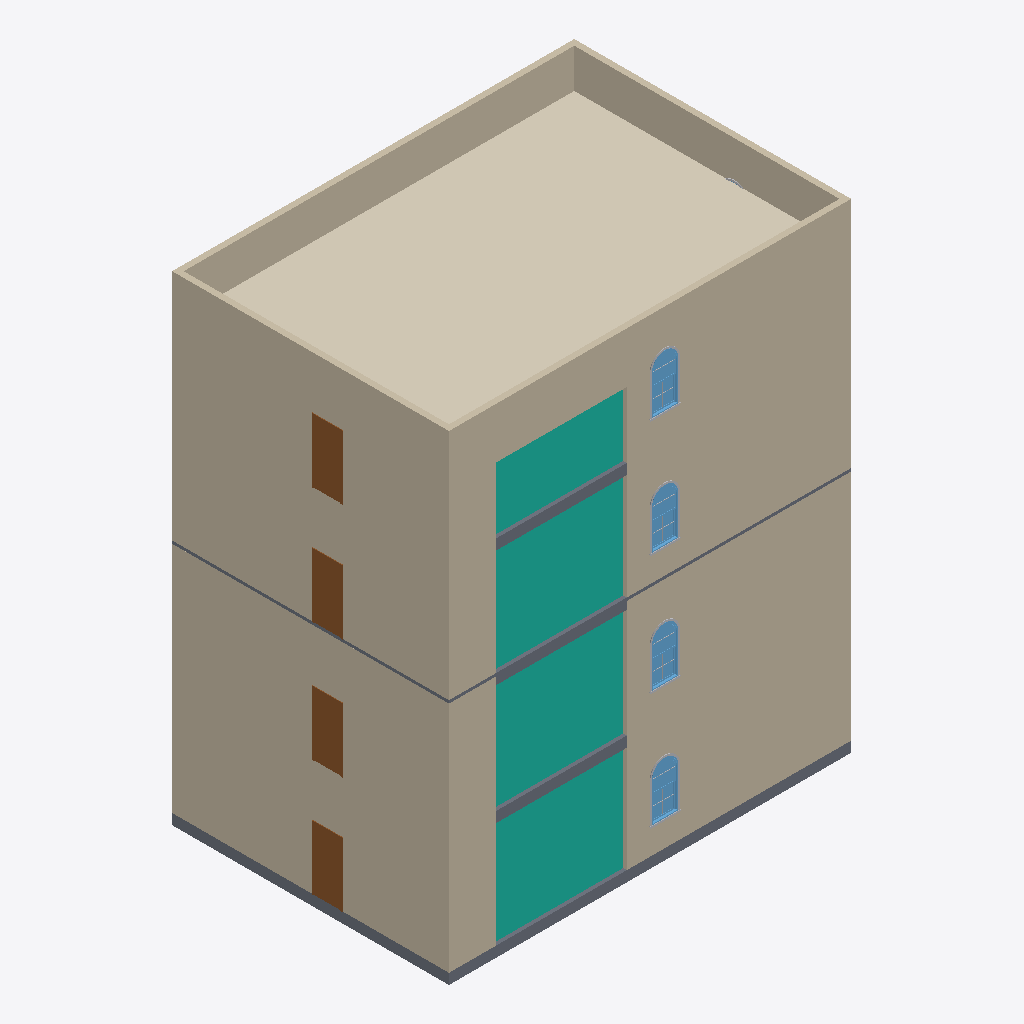
Isometric view of an IFC building model (IFC-SPF (STEP), schema IFC4X3, length unit millimetre), seen from the south-west, elements coloured by IFC class: 13 walls (beige), 9 other elements (light grey), 4 slabs (grey), 4 doors (brown), 4 windows (light blue), 1 covering (cream), 1 curtain wall (teal).
Extent 13.9 m × 9.6 m × 16.5 m (x, y, z). Storeys (8): B.O. 토대 at -4.60 m; T.O. 토대 at -4.30 m; T.O. 슬래브 at -4.00 m; T.O. Fnd. 벽 at -0.30 m; 레벨 1 at 0.00 m; 레벨 2 at 4.00 m; 레벨 7 at 8.10 m; 레벨 8 at 12.10 m. Elements (73): 32 IfcBuildingElementProxy, 16 IfcWall, 8 IfcDoor, 8 IfcWindow, 4 IfcCovering, 4 IfcSlab, 1 IfcCurtainWall.

HEADER;
FILE_DESCRIPTION(('ViewDefinition [CoordinationView]','RevitIdentifiers [VersionGUID: 267109d0-55b5-443b-bc72-ad8c528b4f15, NumberOfSaves: 0]','CoordinateReference [CoordinateBase: 프로젝트 기준점, ProjectSite: 기본 대지]'),'2;1');
FILE_NAME('0001','2023-09-23T19:03:59+09:00',(''),(''),'ODA SDAI 24.3','Autodesk Revit 24.1.10.25 (KOR) - IFC 24.1.10.25','');
FILE_SCHEMA(('IFC4X3'));
ENDSEC;
DATA;
#105=IFCPROJECT('2sbzIyttD7qfSLH17GF8mi',#18,'0001',$,$,'프로젝트 이름','프로젝트 상태',(#100),#97);
#144=IFCSITE('2sbzIyttD7qfSLH17GF8mk',#18,'Default',$,$,#143,$,$,.ELEMENT.,$,$,$,$,$);
#110=IFCBUILDING('2sbzIyttD7qfSLH17GF8mj',#18,'',$,$,#108,$,'',.ELEMENT.,$,$,$);
#114=IFCBUILDINGSTOREY('2qYKvFEvH4cPghyPNWjrgR',#18,'B.O. 토대',$,'레벨:8mm 헤드',#113,$,'B.O. 토대',.ELEMENT.,-4599.999999999999);
#118=IFCBUILDINGSTOREY('2qYKvFEvH4cPghyPNWjrgr',#18,'T.O. 토대',$,'레벨:8mm 헤드',#117,$,'T.O. 토대',.ELEMENT.,-4300.0);
#122=IFCBUILDINGSTOREY('2qYKvFEvH4cPghyPNWjrjP',#18,'T.O. 슬래브',$,'레벨:8mm 헤드',#121,$,'T.O. 슬래브',.ELEMENT.,-3999.9999999999995);
#126=IFCBUILDINGSTOREY('2qYKvFEvH4cPghyPNWjrjp',#18,'T.O. Fnd. 벽',$,'레벨:8mm 헤드',#125,$,'T.O. Fnd. 벽',.ELEMENT.,-299.99999999999994);
#129=IFCBUILDINGSTOREY('3Aw$FV5MbAufEo59pkoNgA',#18,'레벨 1',$,'레벨:8mm 헤드',#128,$,'레벨 1',.ELEMENT.,0.0);
#133=IFCBUILDINGSTOREY('3kSL0VGKv3gxJCujeqtuJj',#18,'레벨 2',$,'레벨:8mm 헤드',#132,$,'레벨 2',.ELEMENT.,3999.9999999999995);
#137=IFCBUILDINGSTOREY('0cSGdGLRL4ExnohOnIYM8D',#18,'레벨 7',$,'레벨:8mm 헤드',#136,$,'레벨 7',.ELEMENT.,8099.999999999999);
#141=IFCBUILDINGSTOREY('0cSGdGLRL4ExnohOnIYM88',#18,'레벨 8',$,'레벨:8mm 헤드',#140,$,'레벨 8',.ELEMENT.,12100.0);
#3725=IFCCOVERING('0cSGdGLRL4ExnohOnIYM09',#18,'복합 천장:플레인:143132',$,'복합 천장:플레인',#3714,#3724,'143132',.CEILING.);
#2524=IFCCURTAINWALL('0cSGdGLRL4ExnohOnIYM5o',#18,'커튼월:점포 앞:142951',$,'커튼월:점포 앞',#2523,$,'142951',.NOTDEFINED.);
#3586=IFCWALL('0cSGdGLRL4ExnohOnIYM7k',#18,'기본 벽:일반 - 200mm:143099',$,'기본 벽:일반 - 200mm',#3574,#3585,'143099',.NOTDEFINED.);
#3564=IFCWALL('0cSGdGLRL4ExnohOnIYM7l',#18,'기본 벽:일반 - 200mm:143098',$,'기본 벽:일반 - 200mm',#3552,#3563,'143098',.NOTDEFINED.);
#3157=IFCWALL('0cSGdGLRL4ExnohOnIYM6p',#18,'기본 벽:일반 - 200mm:143014',$,'기본 벽:일반 - 200mm',#3145,#3156,'143014',.NOTDEFINED.);
#202=IFCWALL('0cSGdGLRL4ExnohOnIYM8i',#18,'기본 벽:일반 - 200mm:142649',$,'기본 벽:일반 - 200mm',#190,#201,'142649',.NOTDEFINED.);
#3361=IFCWALL('0cSGdGLRL4ExnohOnIYM75',#18,'기본 벽:일반 - 200mm:143056',$,'기본 벽:일반 - 200mm',#3349,#3360,'143056',.NOTDEFINED.);
#3179=IFCWALL('0cSGdGLRL4ExnohOnIYM6o',#18,'기본 벽:일반 - 200mm:143015',$,'기본 벽:일반 - 200mm',#3167,#3178,'143015',.NOTDEFINED.);
#224=IFCWALL('0cSGdGLRL4ExnohOnIYM8l',#18,'기본 벽:일반 - 200mm:142650',$,'기본 벽:일반 - 200mm',#212,#223,'142650',.NOTDEFINED.);
#3383=IFCWALL('0cSGdGLRL4ExnohOnIYM74',#18,'기본 벽:일반 - 200mm:143057',$,'기본 벽:일반 - 200mm',#3371,#3382,'143057',.NOTDEFINED.);
#3542=IFCWALL('0cSGdGLRL4ExnohOnIYM7i',#18,'기본 벽:일반 - 200mm:143097',$,'기본 벽:일반 - 200mm',#3530,#3541,'143097',.NOTDEFINED.);
#3628=IFCWALL('0cSGdGLRL4ExnohOnIYM7f',#18,'기본 벽:일반 - 200mm:143100',$,'기본 벽:일반 - 200mm',#3616,#3627,'143100',.NOTDEFINED.);
#2890=IFCSLAB('0cSGdGLRL4ExnohOnIYM6R',#18,'바닥:콘크리트-상용 362mm:142990',$,'바닥:콘크리트-상용 362mm',#2877,#2889,'142990',.FLOOR.);
#3502=IFCSLAB('0cSGdGLRL4ExnohOnIYM7_',#18,'바닥:콘크리트-상용 362mm:143083',$,'바닥:콘크리트-상용 362mm',#3492,#3501,'143083',.FLOOR.);
#361=IFCDOOR('0cSGdGLRL4ExnohOnIYMAI',#18,'단일-플러시:0915 x 2134mm:142727',$,'단일-플러시:0915 x 2134mm',#4459,#357,'142727',2133.9999999999995,915.0000000000001,.DOOR.,.SINGLE_SWING_RIGHT.,$);
#3453=IFCDOOR('0cSGdGLRL4ExnohOnIYM71',#18,'단일-플러시:0915 x 2134mm:143060',$,'단일-플러시:0915 x 2134mm',#4635,#3449,'143060',2134.0,915.0000000000001,.DOOR.,.NOTDEFINED.,$);
#3656=IFCDOOR('0cSGdGLRL4ExnohOnIYM7h',#18,'단일-플러시:0915 x 2134mm:143102',$,'단일-플러시:0915 x 2134mm',#4723,#3652,'143102',2134.0,915.0000000000001,.DOOR.,.NOTDEFINED.,$);
#3249=IFCDOOR('0cSGdGLRL4ExnohOnIYM6$',#18,'단일-플러시:0915 x 2134mm:143018',$,'단일-플러시:0915 x 2134mm',#4547,#3245,'143018',2133.9999999999995,915.0000000000001,.DOOR.,.SINGLE_SWING_RIGHT.,$);
#3705=IFCSLAB('0cSGdGLRL4ExnohOnIYM00',#18,'바닥:콘크리트-상용 362mm:143125',$,'바닥:콘크리트-상용 362mm',#3695,#3704,'143125',.FLOOR.);
#3298=IFCSLAB('0cSGdGLRL4ExnohOnIYM7K',#18,'바닥:콘크리트-상용 362mm:143041',$,'바닥:콘크리트-상용 362mm',#3288,#3297,'143041',.FLOOR.);
#3685=IFCWINDOW('0cSGdGLRL4ExnohOnIYM0L',#18,'M_Window-Double-Hung-Arch-Head:900 x 1800mm:143104',$,'M_Window-Double-Hung-Arch-Head:900 x 1800mm',#4752,#3681,'143104',1799.9999999999936,899.9999999999995,.WINDOW.,.NOTDEFINED.,$);
#3278=IFCWINDOW('0cSGdGLRL4ExnohOnIYM6v',#18,'M_Window-Double-Hung-Arch-Head:900 x 1800mm:143020',$,'M_Window-Double-Hung-Arch-Head:900 x 1800mm',#4576,#3274,'143020',1799.9999999999936,899.9999999999995,.WINDOW.,.NOTDEFINED.,$);
#2513=IFCWINDOW('0cSGdGLRL4ExnohOnIYMB5',#18,'M_Window-Double-Hung-Arch-Head:900 x 1800mm:142800',$,'M_Window-Double-Hung-Arch-Head:900 x 1800mm',#4488,#2509,'142800',1799.9999999999932,899.9999999999995,.WINDOW.,.NOTDEFINED.,$);
#3482=IFCWINDOW('0cSGdGLRL4ExnohOnIYM73',#18,'M_Window-Double-Hung-Arch-Head:900 x 1800mm:143062',$,'M_Window-Double-Hung-Arch-Head:900 x 1800mm',#4664,#3478,'143062',1799.9999999999936,899.9999999999995,.WINDOW.,.NOTDEFINED.,$);
#168=IFCWALL('0cSGdGLRL4ExnohOnIYM8j',#18,'기본 벽:일반 - 200mm:142648',$,'기본 벽:일반 - 200mm',#153,#167,'142648',.NOTDEFINED.);
#3339=IFCWALL('0cSGdGLRL4ExnohOnIYM7Q',#18,'기본 벽:일반 - 200mm:143055',$,'기본 벽:일반 - 200mm',#3327,#3338,'143055',.NOTDEFINED.);
#3135=IFCWALL('0cSGdGLRL4ExnohOnIYM6m',#18,'기본 벽:일반 - 200mm:143013',$,'기본 벽:일반 - 200mm',#3123,#3134,'143013',.NOTDEFINED.);
#3990=IFCBUILDINGELEMENTPROXY('0cSGdGLRL4ExnohOnIYGb8',#18,'M_Trim-Window-Exterior-Arch-Hung:with Sill:149085',$,'M_Trim-Window-Exterior-Arch-Hung:with Sill',#3989,#3986,'149085',.NOTDEFINED.);
#4090=IFCBUILDINGELEMENTPROXY('0cSGdGLRL4ExnohOnIYGbm',#18,'M_Trim-Window-Exterior-Arch-Hung:with Sill:149093',$,'M_Trim-Window-Exterior-Arch-Hung:with Sill',#4089,#4086,'149093',.NOTDEFINED.);
#4190=IFCBUILDINGELEMENTPROXY('0cSGdGLRL4ExnohOnIYGbu',#18,'M_Trim-Window-Exterior-Arch-Hung:with Sill:149101',$,'M_Trim-Window-Exterior-Arch-Hung:with Sill',#4189,#4186,'149101',.NOTDEFINED.);
#4290=IFCBUILDINGELEMENTPROXY('0cSGdGLRL4ExnohOnIYGbW',#18,'M_Trim-Window-Exterior-Arch-Hung:with Sill:149109',$,'M_Trim-Window-Exterior-Arch-Hung:with Sill',#4289,#4286,'149109',.NOTDEFINED.);
#4251=IFCBUILDINGELEMENTPROXY('0cSGdGLRL4ExnohOnIYGbd',#18,'M_Trim-Window-Interior-Arch-Hung:Picture Frame:149106',$,'M_Trim-Window-Interior-Arch-Hung:Picture Frame',#4250,#4247,'149106',.NOTDEFINED.);
#4176=IFCBUILDINGELEMENTPROXY('0cSGdGLRL4ExnohOnIYGbv',#18,'M_Muntin Pattern_2x2:M_Muntin Pattern_2x2:149100',$,'M_Muntin Pattern_2x2:M_Muntin Pattern_2x2',#4175,#4172,'149100',.NOTDEFINED.);
#3976=IFCBUILDINGELEMENTPROXY('0cSGdGLRL4ExnohOnIYGb9',#18,'M_Muntin Pattern_2x2:M_Muntin Pattern_2x2:149084',$,'M_Muntin Pattern_2x2:M_Muntin Pattern_2x2',#3975,#3972,'149084',.NOTDEFINED.);
#4076=IFCBUILDINGELEMENTPROXY('0cSGdGLRL4ExnohOnIYGbn',#18,'M_Muntin Pattern_2x2:M_Muntin Pattern_2x2:149092',$,'M_Muntin Pattern_2x2:M_Muntin Pattern_2x2',#4075,#4072,'149092',.NOTDEFINED.);
#4276=IFCBUILDINGELEMENTPROXY('0cSGdGLRL4ExnohOnIYGbX',#18,'M_Muntin Pattern_2x2:M_Muntin Pattern_2x2:149108',$,'M_Muntin Pattern_2x2:M_Muntin Pattern_2x2',#4275,#4272,'149108',.NOTDEFINED.);
ENDSEC;